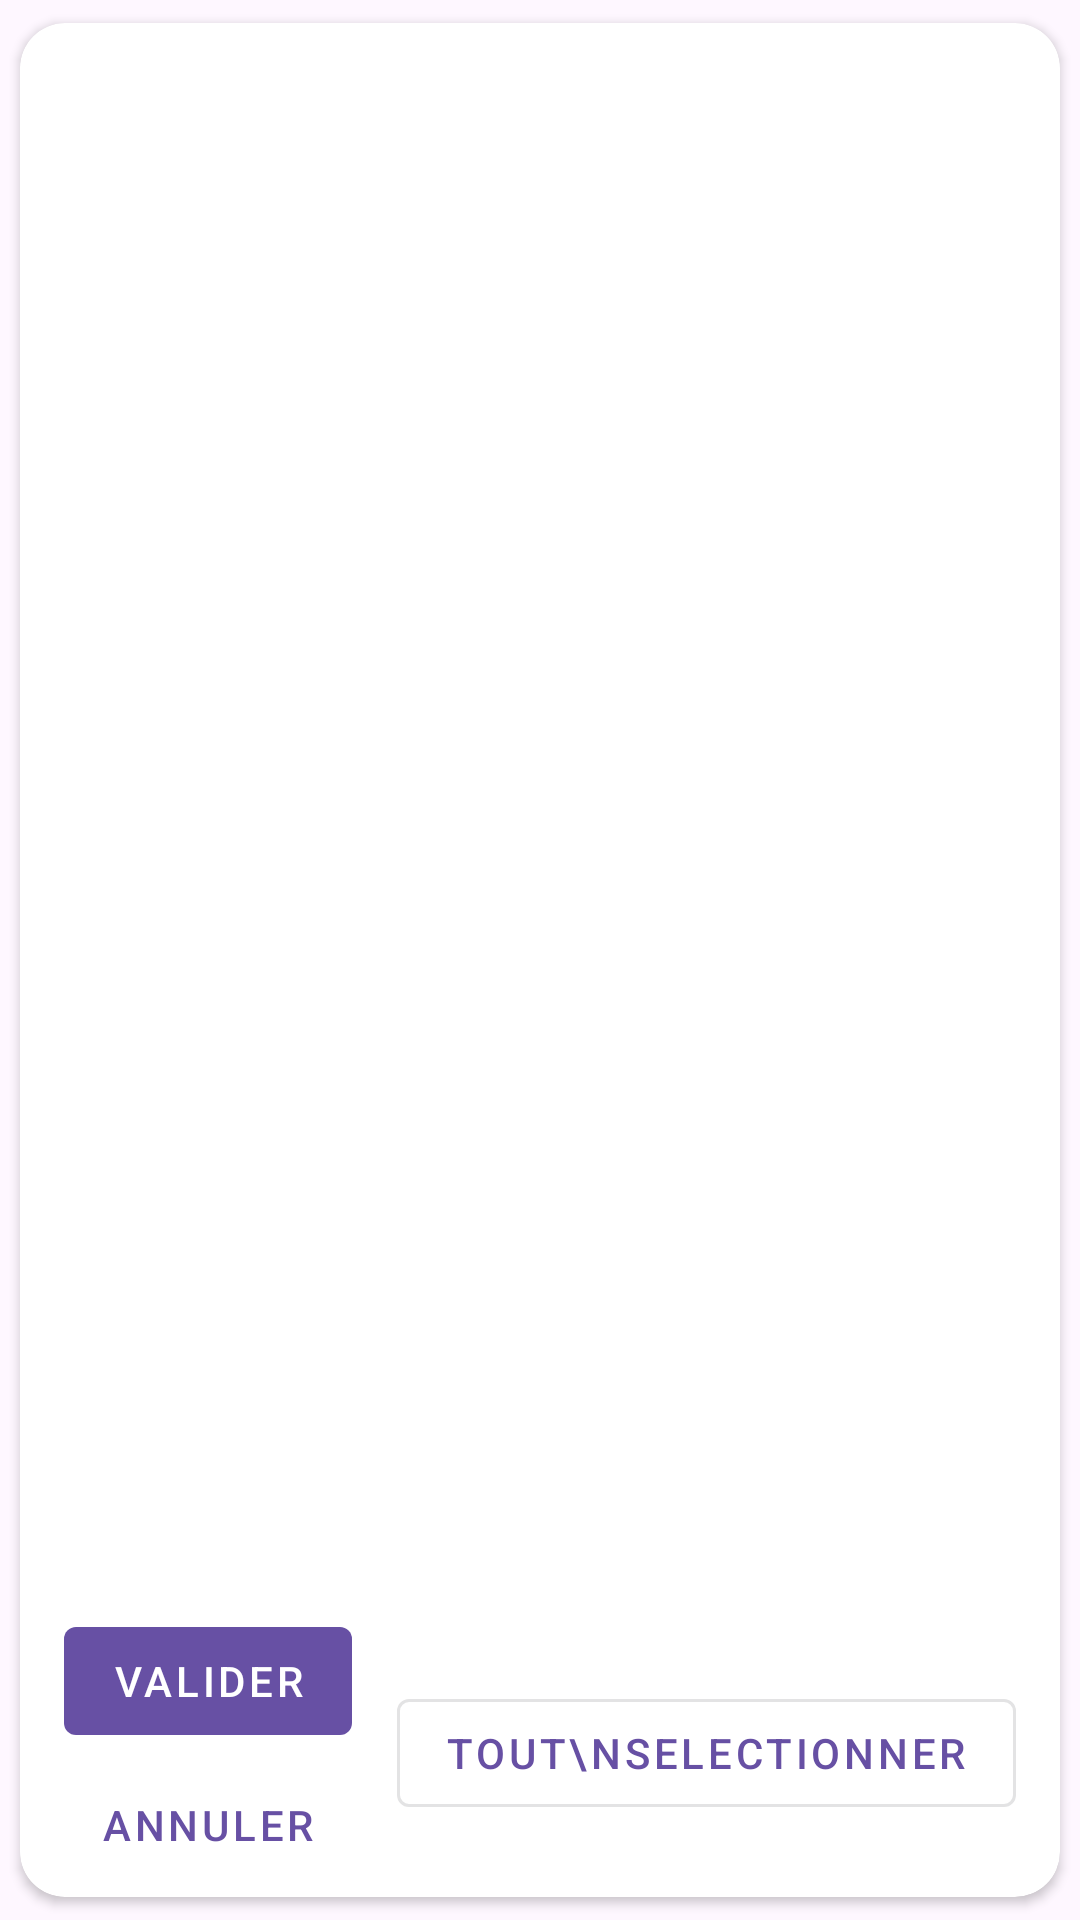

Here is an Android app screen rendered from its layout file. Give the layout XML and the strings, colors and styles it references.
<!-- AndroidManifest.xml: application theme Theme.AcadiaFormation -->
<!-- res/layout/session_comportements.xml -->
<?xml version="1.0" encoding="utf-8"?>

<androidx.cardview.widget.CardView xmlns:android="http://schemas.android.com/apk/res/android"
    xmlns:tools="http://schemas.android.com/tools"
    android:layout_width="wrap_content"
    android:layout_height="wrap_content"
    android:layout_gravity="center"
    xmlns:app="http://schemas.android.com/apk/res-auto"
    app:cardUseCompatPadding="true"
    app:cardCornerRadius="15dp"
    android:layout_margin="10dp">

    <androidx.constraintlayout.widget.ConstraintLayout
        android:layout_width="match_parent"
        android:layout_height="match_parent">

        <ListView
            android:id="@+id/listComportements"
            android:layout_width="wrap_content"
            android:layout_height="wrap_content"
            android:choiceMode="multipleChoice"
            app:layout_constraintBottom_toTopOf="@+id/okButton"
            app:layout_constraintEnd_toEndOf="parent"
            app:layout_constraintStart_toStartOf="parent"
            app:layout_constraintTop_toTopOf="parent" />

        <com.google.android.material.button.MaterialButton
            android:id="@+id/okButton"
            style="@style/Widget.MaterialComponents.Button.UnelevatedButton"
            android:layout_width="wrap_content"
            android:layout_height="wrap_content"
            android:text="Valider"
            app:layout_constraintBottom_toTopOf="@+id/cancelButton"
            app:layout_constraintEnd_toStartOf="@id/allButton"
            app:layout_constraintStart_toStartOf="parent" />

        <com.google.android.material.button.MaterialButton
            android:id="@+id/allButton"
            style="@style/Widget.MaterialComponents.Button.OutlinedButton"
            android:layout_width="wrap_content"
            android:layout_height="wrap_content"
            android:text="Tout\nSelectionner"
            app:layout_constraintBottom_toBottomOf="parent"
            app:layout_constraintEnd_toEndOf="parent"
            app:layout_constraintStart_toEndOf="@id/okButton"
            app:layout_constraintTop_toTopOf="@+id/okButton" />

        <com.google.android.material.button.MaterialButton
            android:id="@+id/cancelButton"
            style="@style/Widget.MaterialComponents.Button.TextButton"
            android:layout_width="wrap_content"
            android:layout_height="wrap_content"
            android:text="Annuler"
            app:layout_constraintBottom_toBottomOf="parent"
            app:layout_constraintEnd_toStartOf="@+id/allButton"
            app:layout_constraintStart_toStartOf="parent" />


    </androidx.constraintlayout.widget.ConstraintLayout>

</androidx.cardview.widget.CardView>
<!-- resources referenced by this layout -->
<resources>
  <style name="Theme.AcadiaFormation" parent="Base.Theme.AcadiaFormation" />
  <style name="Base.Theme.AcadiaFormation" parent="Theme.Material3.DayNight.NoActionBar">
          
          
      </style>
</resources>
